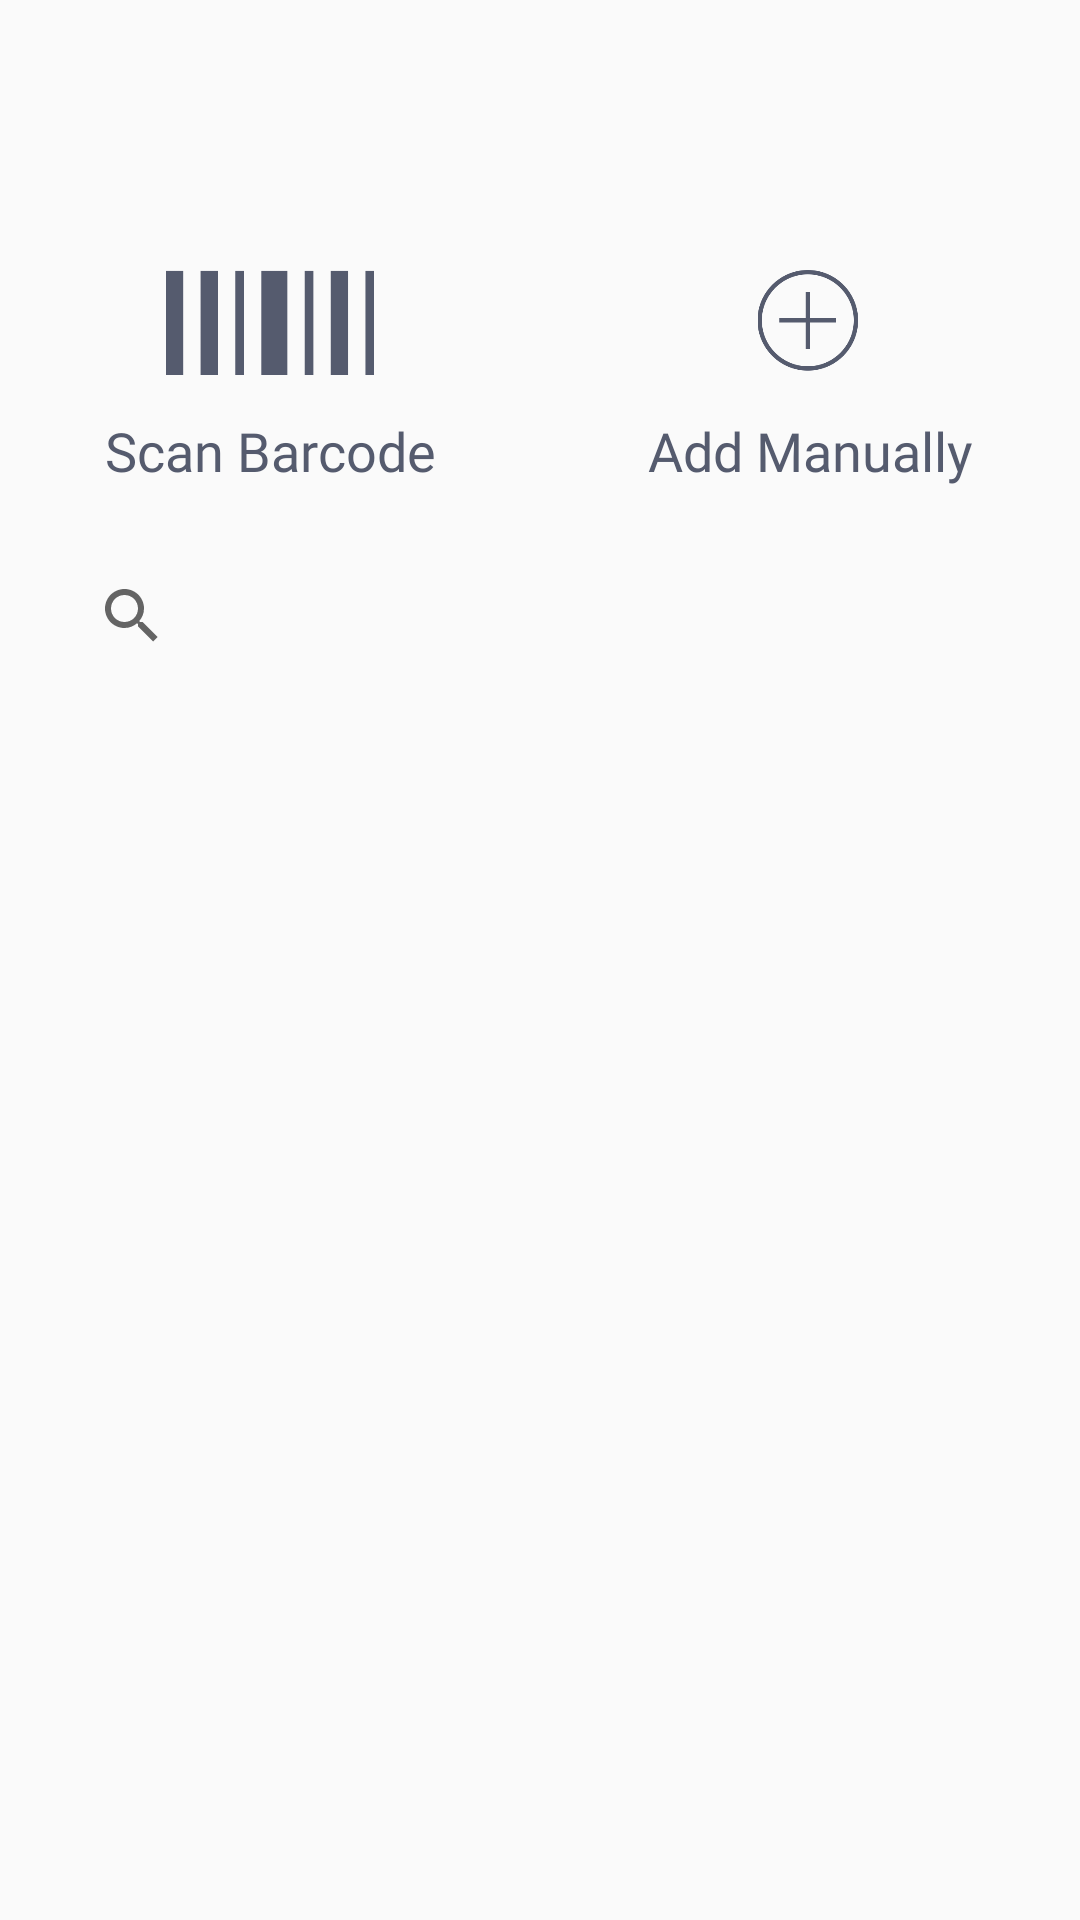

Android layout source for this screen:
<!-- AndroidManifest.xml: application theme AppTheme -->
<!-- res/layout/fragment_add_item.xml -->
<?xml version="1.0" encoding="utf-8"?>
<LinearLayout xmlns:android="http://schemas.android.com/apk/res/android"
    xmlns:app="http://schemas.android.com/apk/res-auto"
    xmlns:tools="http://schemas.android.com/tools"
    android:layout_width="match_parent"
    android:layout_height="match_parent"
    android:orientation="vertical">

    <LinearLayout
        android:layout_width="match_parent"
        android:layout_height="138dp"
        android:orientation="horizontal"
        android:weightSum="200">

        <ImageButton
            android:id="@+id/barcodeIcon"
            android:layout_width="match_parent"
            android:layout_height="35dp"
            android:layout_marginTop="90dp"
            android:layout_marginBottom="5dp"
            android:layout_weight="100"
            android:adjustViewBounds="true"
            android:background="@android:color/transparent"
            android:scaleType="fitCenter"
            android:src="@drawable/ic_barcode" />

        <ImageButton
            android:id="@+id/addManuallyButton"
            android:layout_width="match_parent"
            android:layout_height="35dp"
            android:layout_marginTop="90dp"
            android:layout_marginBottom="5dp"
            android:layout_weight="100"
            android:adjustViewBounds="true"
            android:background="@android:color/transparent"
            android:scaleType="fitCenter"
            android:src="@drawable/ic_add_circled" />

    </LinearLayout>

    <LinearLayout
        android:layout_width="match_parent"
        android:layout_height="wrap_content"
        android:orientation="horizontal"
        android:weightSum="200">

        <TextView
            android:id="@+id/textScanBarcode"
            android:layout_width="match_parent"
            android:layout_height="wrap_content"
            android:layout_weight="100"
            android:fontFamily="@font/lato"
            android:text="Scan Barcode"
            android:textAlignment="center"
            android:textColor="@color/dark"
            android:textSize="18sp" />

        <TextView
            android:id="@+id/textAddManually"
            android:layout_width="match_parent"
            android:layout_height="wrap_content"
            android:layout_weight="100"
            android:fontFamily="@font/lato"
            android:text="Add Manually"
            android:textAlignment="center"
            android:textColor="@color/dark"
            android:textSize="18sp" />

    </LinearLayout>

    <SearchView
        android:id="@+id/textSearchCommon"
        android:layout_width="match_parent"
        android:layout_height="46dp"
        android:layout_marginLeft="20dp"
        android:layout_marginTop="20dp"
        android:layout_marginRight="20dp"
        android:drawableLeft="@drawable/ic_search"
        android:ems="10"
        android:fontFamily="@font/lato"
        android:hint="Search common items"
        android:inputType="text"
        android:textColor="@color/dark" />

    <RelativeLayout
                android:layout_width="match_parent"
                android:layout_height="match_parent">

        <androidx.recyclerview.widget.RecyclerView
            android:id="@+id/recyclerViewItems"
            android:layout_width="match_parent"
            android:layout_height="match_parent"
            android:layout_marginLeft="10dp"
            android:layout_marginRight="10dp"
            android:overScrollMode="never"
            android:scrollbars="vertical" />

            </RelativeLayout>

</LinearLayout>
<!-- resources referenced by this layout -->
<resources>
  <color name="dark">#555B6E</color>
  <!-- drawable ic_add_circled: png bitmap (drawable, 11283 bytes) -->
  <!-- drawable ic_barcode: png bitmap (drawable, 1420 bytes) -->
  <style name="AppTheme" parent="Theme.AppCompat.Light.NoActionBar">
          
          <item name="colorPrimary">@color/colorPrimary</item>
          <item name="colorPrimaryDark">@color/darker</item>
          <item name="colorAccent">@color/colorAccent</item>
          <item name="android:statusBarColor">@color/darker</item>
          <item name="android:actionOverflowButtonStyle">@style/AppTheme.OverFlow</item>
      </style>
  <color name="colorPrimary">#FFD6BA</color>
  <color name="darker">#484D5E</color>
  <color name="colorAccent">#A5868A</color>
  <style name="AppTheme.OverFlow">
          <item name="android:src">@drawable/ic_options_menu</item>
      </style>
  <!-- drawable ic_options_menu (drawable) -->
  <vector android:height="32dp" android:tint="#555B6E"
      android:viewportHeight="24" android:viewportWidth="24"
      android:width="32dp" xmlns:android="http://schemas.android.com/apk/res/android">
      <path android:fillColor="@android:color/white" android:pathData="M12,8c1.1,0 2,-0.9 2,-2s-0.9,-2 -2,-2 -2,0.9 -2,2 0.9,2 2,2zM12,10c-1.1,0 -2,0.9 -2,2s0.9,2 2,2 2,-0.9 2,-2 -0.9,-2 -2,-2zM12,16c-1.1,0 -2,0.9 -2,2s0.9,2 2,2 2,-0.9 2,-2 -0.9,-2 -2,-2z"/>
  </vector>
</resources>
